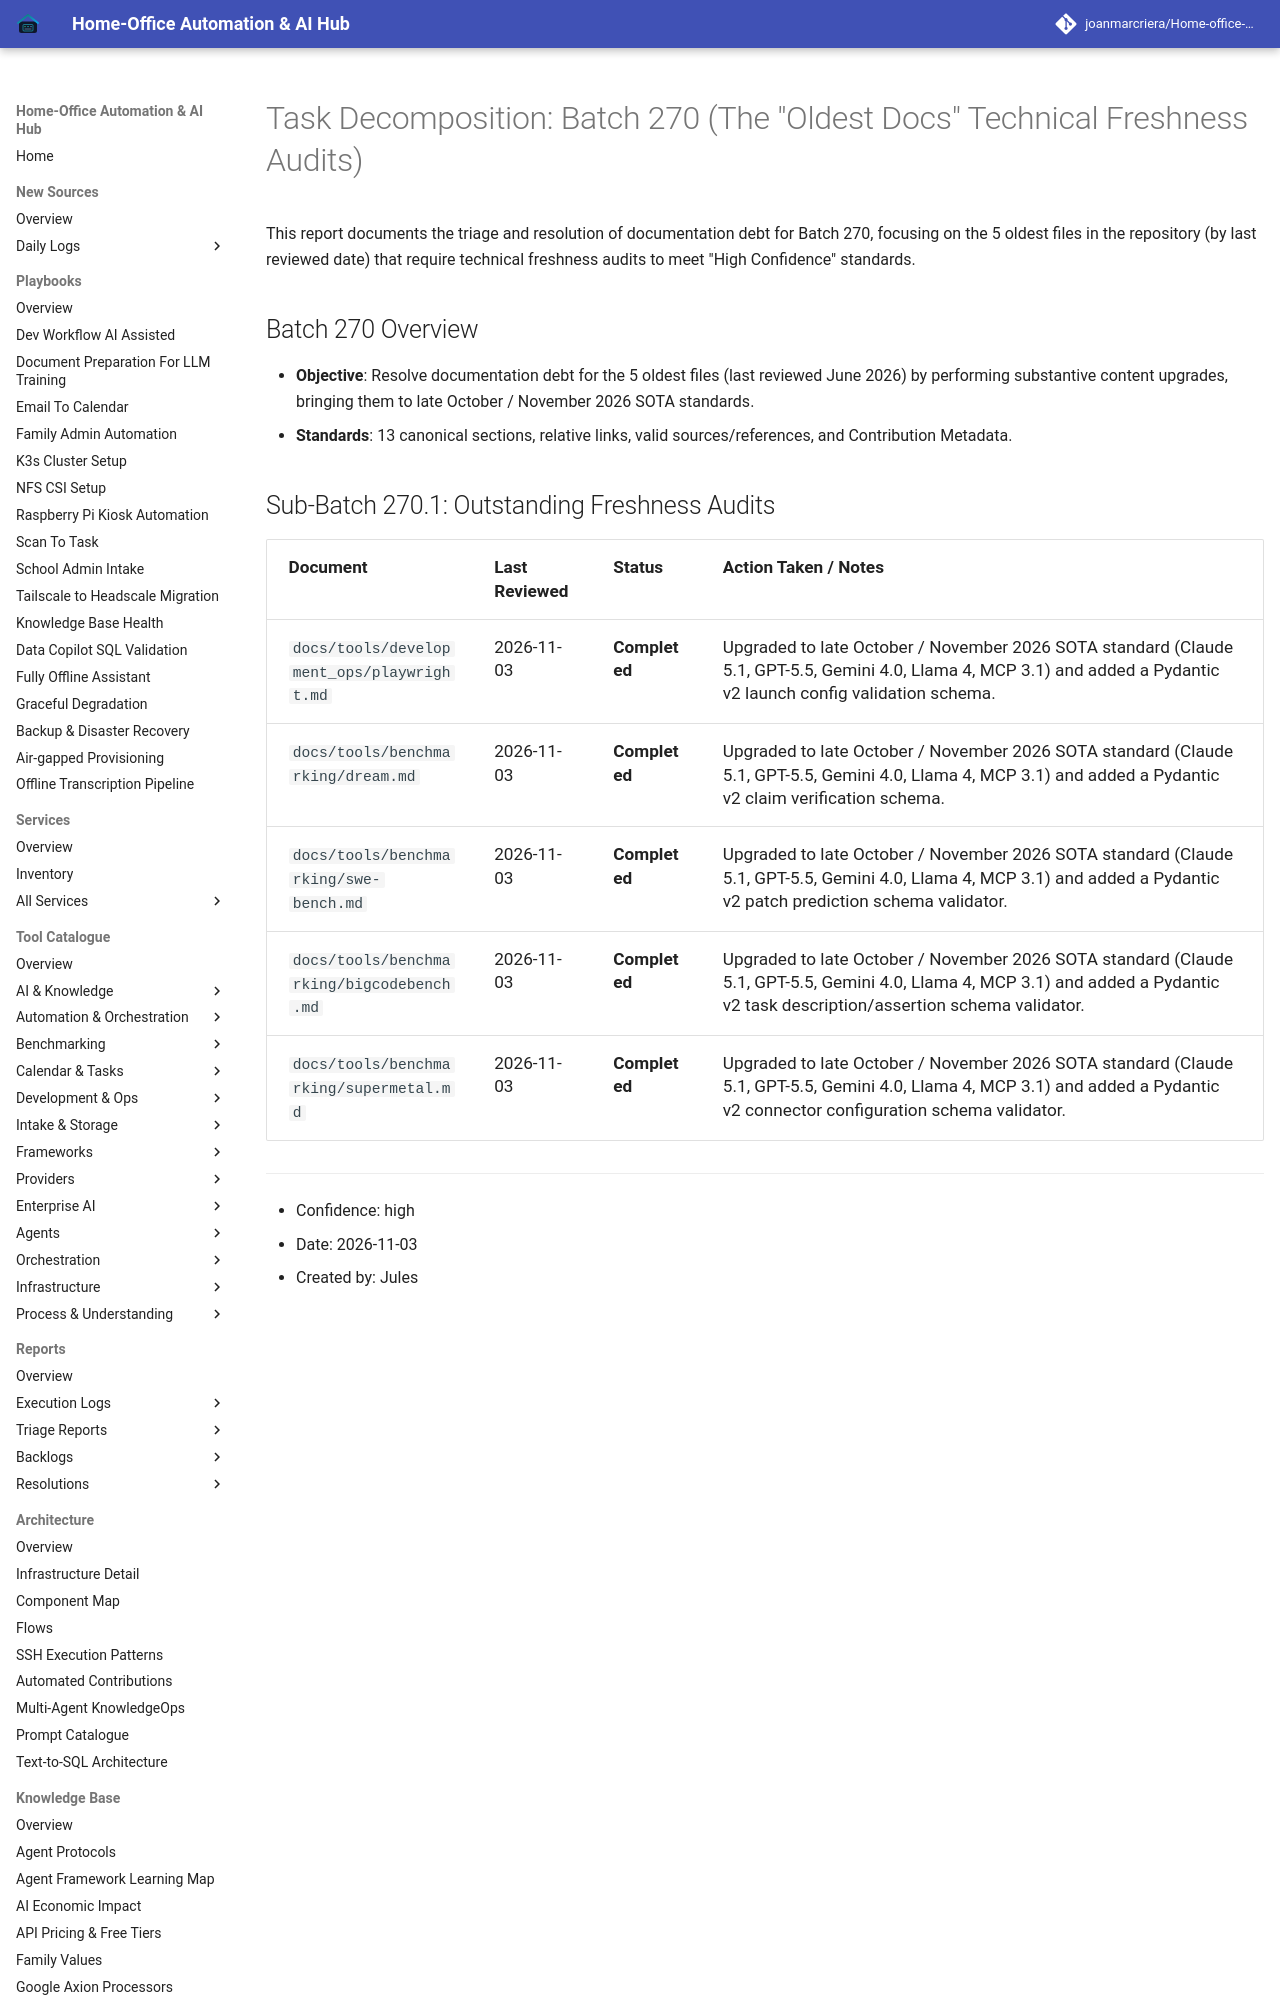

repository: joanmarcriera/Home-office-automations · page: reports/task-decomposition-batch-270/index.html · generator: mkdocs

# Task Decomposition: Batch 270 (The "Oldest Docs" Technical Freshness Audits)

This report documents the triage and resolution of documentation debt for Batch 270, focusing on the 5 oldest files in the repository (by last reviewed date) that require technical freshness audits to meet "High Confidence" standards.

## Batch 270 Overview
- **Objective**: Resolve documentation debt for the 5 oldest files (last reviewed June 2026) by performing substantive content upgrades, bringing them to late October / November 2026 SOTA standards.
- **Standards**: 13 canonical sections, relative links, valid sources/references, and Contribution Metadata.
